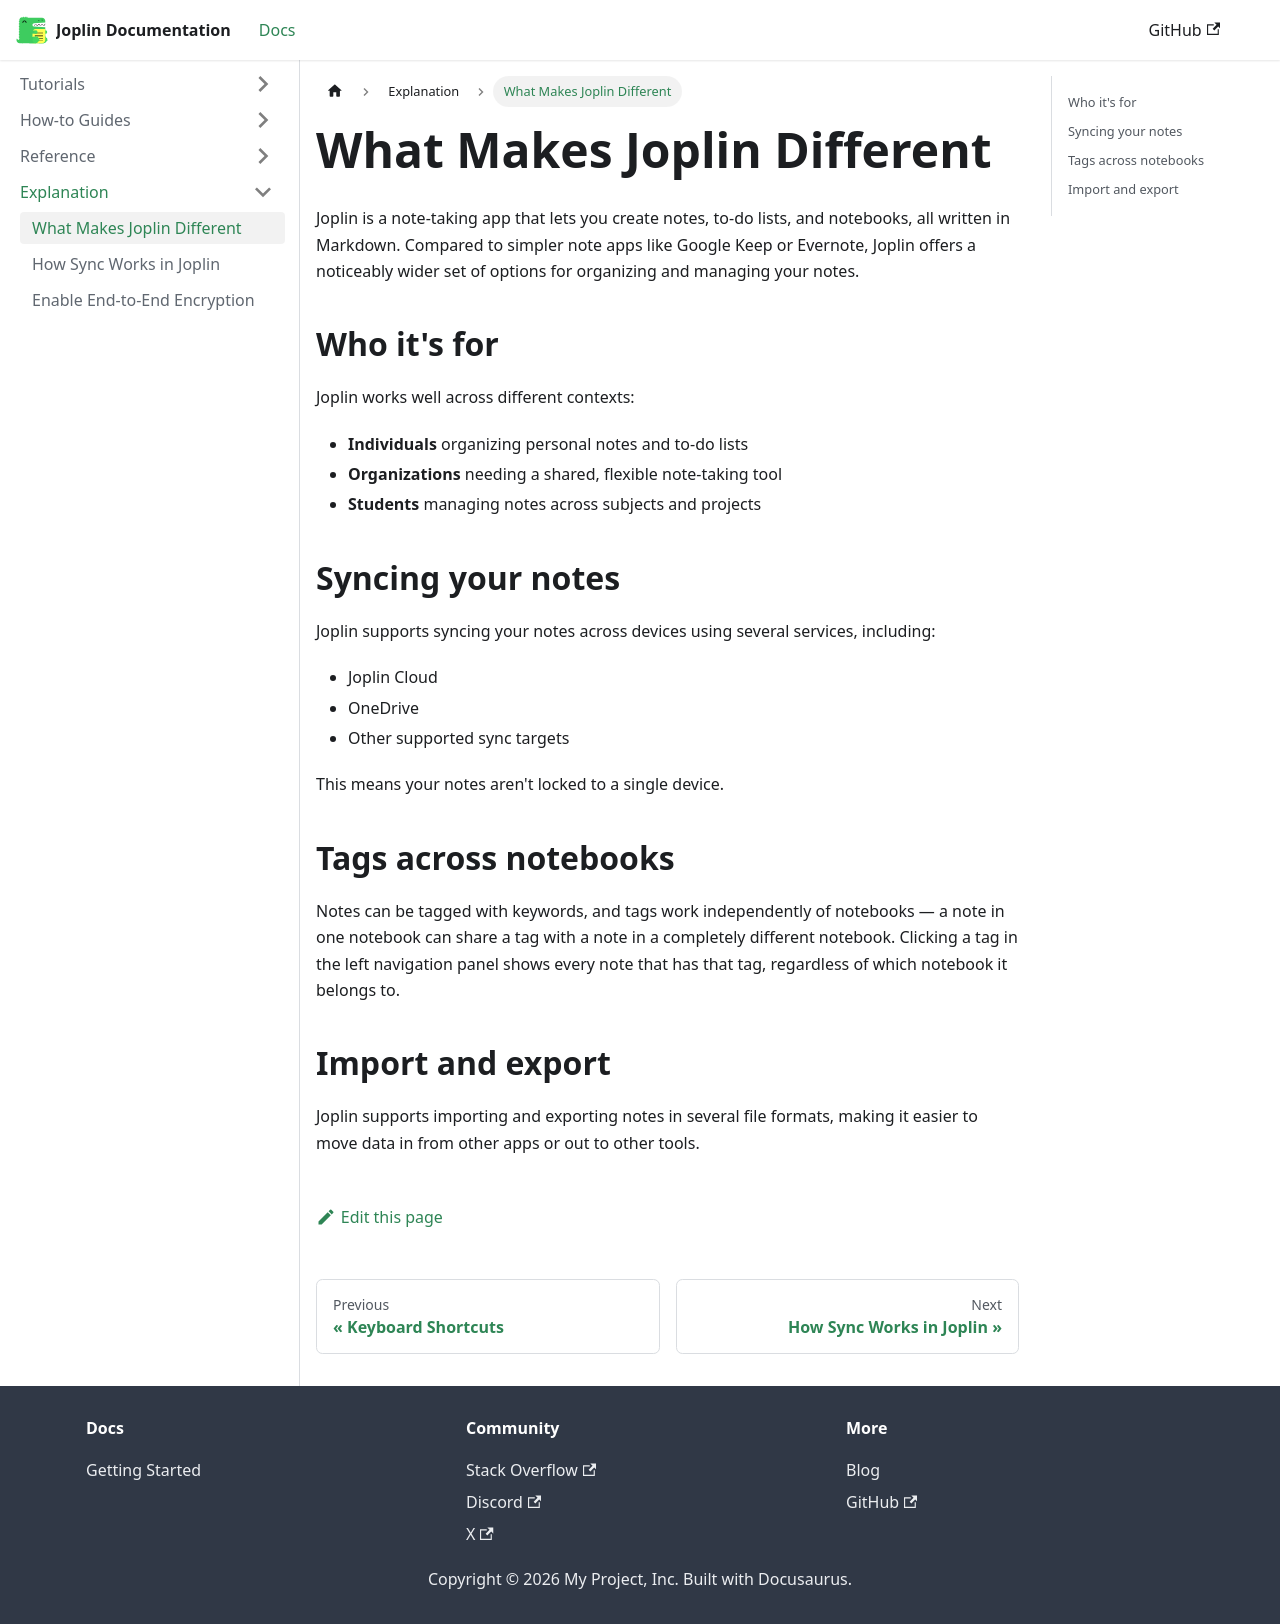

repository: neelamtp-dot/Joplin-Documentation · page: docs/explanation/what-makes-joplin-different/index.html · generator: docusaurus

---
title: What Makes Joplin Different
sidebar_position: 1
---

# What Makes Joplin Different

Joplin is a note-taking app that lets you create notes, to-do lists,
and notebooks, all written in Markdown. Compared to simpler note apps
like Google Keep or Evernote, Joplin offers a noticeably wider set of
options for organizing and managing your notes.

## Who it's for

Joplin works well across different contexts:

- **Individuals** organizing personal notes and to-do lists
- **Organizations** needing a shared, flexible note-taking tool
- **Students** managing notes across subjects and projects

## Syncing your notes

Joplin supports syncing your notes across devices using several
services, including:

- Joplin Cloud
- OneDrive
- Other supported sync targets

This means your notes aren't locked to a single device.

## Tags across notebooks

Notes can be tagged with keywords, and tags work independently of
notebooks — a note in one notebook can share a tag with a note in a
completely different notebook. Clicking a tag in the left navigation
panel shows every note that has that tag, regardless of which
notebook it belongs to.

## Import and export

Joplin supports importing and exporting notes in several file
formats, making it easier to move data in from other apps or out to
other tools.
